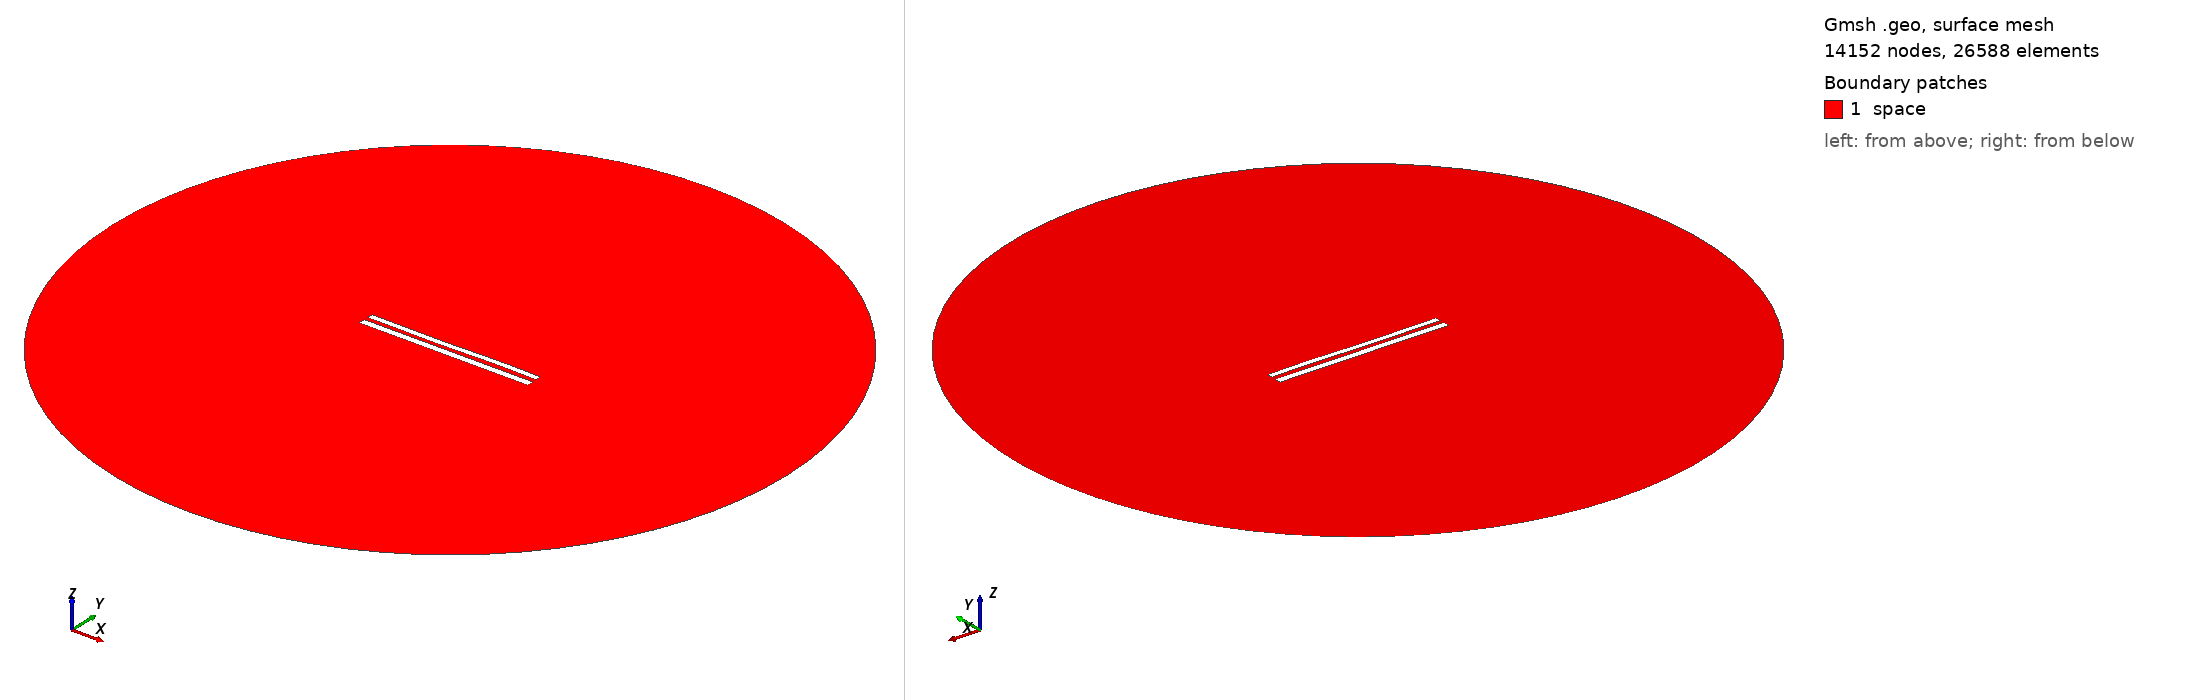

Gmsh geometry script, surface-meshed: 14152 nodes, 26588 surface elements. Boundary patches (legend numbers): 1 space. Left view from above one corner, right view from below the opposite corner. Legend entries are the model's physical surfaces. The drawing asked Gmsh for element sizes between 1% and 20% of the model's largest extent; the script's own settings can give other sizes.

=== 9279.geo (drawn) ===
//---------------------------------------
// Geometry kernel
//---------------------------------------

SetFactory("OpenCASCADE");



//---------------------------------------
// Parameters of the geometry
//---------------------------------------

// Overetch of the upper plate
overetch = 0.25;

// Distance between the plates
distance = 2.5;

// Discretization over the x axis (for the deformation)
nx = 50; 

// Length of the plate
L = 100 - overetch; 

// Number of modes
n = 4; 

// 1st mode coefficient
coeff(1) = 0.15;
beta(1) = 0.596864 * 3.1415926535 / L;

// 2nd mode coefficient
coeff(2) = -0.075;
beta(2) = 1.49418 * 3.1415926535 / L;

// 3rd mode coefficient
coeff(3) = -0.15;
beta(3) = 2.50025 * 3.1415926535 / L;

// 4th mode coefficient
coeff(4) = 0.07499999999999998;
beta(4) = 3.49999 * 3.1415926535 / L;



//---------------------------------------
// Upper plate (deformed rectangle)
//---------------------------------------

// Coordiantes of the upper plate
xmin = -50;
xmax = 50 - overetch;

// Height of the upper plate
yheight = 4 - 2 * overetch;

// Indexes of the points
UpperID[] = {};
LowerID[] = {};
LeftID[] = {};
RightID[] = {};

// Point index
p = 1;

// Horizontal edges
For i In {1:nx}
    x = xmin + (i-1)*(xmax - xmin)/(nx-1);

    y_bottom = distance / 2 + overetch;
    For j In {1:n}
        C = (Cosh(beta(j)*L) + Cos(beta(j)*L)) / (Sinh(beta(j)*L) + Sin(beta(j)*L));
        y_bottom  = y_bottom + coeff(j) * (Cosh(beta(j)*(x+50)) - Cos(beta(j)*(x+50)) - C * (Sinh(beta(j)*(x+50)) - Sin(beta(j)*(x+50))));
    EndFor

    y_top = y_bottom + yheight;

    Point(p) = {x, y_top, 0, 1.0};
    UpperID[i] = p;
    p = p + 1;

    Point(p) = {x, y_bottom, 0, 1.0};
    LowerID[i] = p;
    p = p + 1;
EndFor

// Create point lists
UpperPts[] = {}; LowerPts[] = {};
For i In {1:nx}
  UpperPts[] += {UpperID[i]};
  LowerPts[] += {LowerID[i]};
EndFor

// Build splines
Spline(1) = {UpperPts[]};
Spline(2) = {LowerPts[]};
Line(3) = {LowerPts[nx-1], UpperPts[nx-1]};
Line(4) = {LowerPts[0], UpperPts[0]};

// Build the plane surface
Curve Loop(1) = {2, 3, -1, -4};
Plane Surface(1) = {1};



//---------------------------------------
// Lower plate (rectangle)
//---------------------------------------

// Vertices
Point(1001) = {-50, -1, 0, 1.0};
Point(1002) = { 50, -1, 0, 1.0};
Point(1003) = { 50,  -5, 0, 1.0};
Point(1004) = {-50,  -5, 0, 1.0};

// Edges
Line(5) = {1001, 1002};
Line(6) = {1002, 1003};
Line(7) = {1003, 1004};
Line(8) = {1004, 1001};

// Plane surface
Line Loop(2) = {5, 6, 7, 8};
Plane Surface(2) = {2}; 



//---------------------------------------
// Outer (fictious) boundary
//---------------------------------------

// Points
Point(1005) = {0, 0, 0};       // Center
Point(1006) = {200, 0, 0};     // Start point
Point(1007) = {0, 200, 0};     // 90 degrees
Point(1008) = {-200, 0, 0};    // 180 degrees
Point(1009) = {0, -200, 0};    // 270 degrees

// Circle arcs (each needs start, center, end)
Circle(9) = {1006, 1005, 1007};
Circle(10) = {1007, 1005, 1008};
Circle(11) = {1008, 1005, 1009};
Circle(12) = {1009, 1005, 1006};

// Plane surface for the entire domain
Curve Loop(3) = {9, 10, 11, 12};
Surface(3) = {3};

// Subtract the plates from the whole domain to obtain the actual domain where we want to solve the equations
BooleanDifference{ Surface{3}; Delete; }{ Surface{1}; Surface{2}; Delete; }




//---------------------------------------
// Transfinite Lines/Curves
//---------------------------------------

// Set the number of points on the boundaries
r = 7;

// Plates
Transfinite Curve {1, 2} = 50*r Using Progression 1;
Transfinite Curve {3, 4} = 2*r Using Progression 1;
Transfinite Line {5, 7} = 50*r Using Progression 1;
Transfinite Line {6, 8} = 2*r Using Progression 1;

// Outer boundary
Transfinite Line {9, 10, 11, 12} = 20 Using Progression 1;



//---------------------------------------
// Physical groups
//---------------------------------------                

// Physical curves (boundaries)
Physical Line("force_segment", 10) = {2};
Physical Line("upper_plate", 11) = {1, 3, 4};
Physical Line("lower_plate", 12) = {5, 6, 7, 8};
Physical Line("boundary", 20) = {9, 10, 11, 12};

// Physical Surfaces
Physical Surface("space", 30) = {3};



//---------------------------------------
// 6. Generate the Mesh
//---------------------------------------

// 2D mesh generation
Mesh 2;
